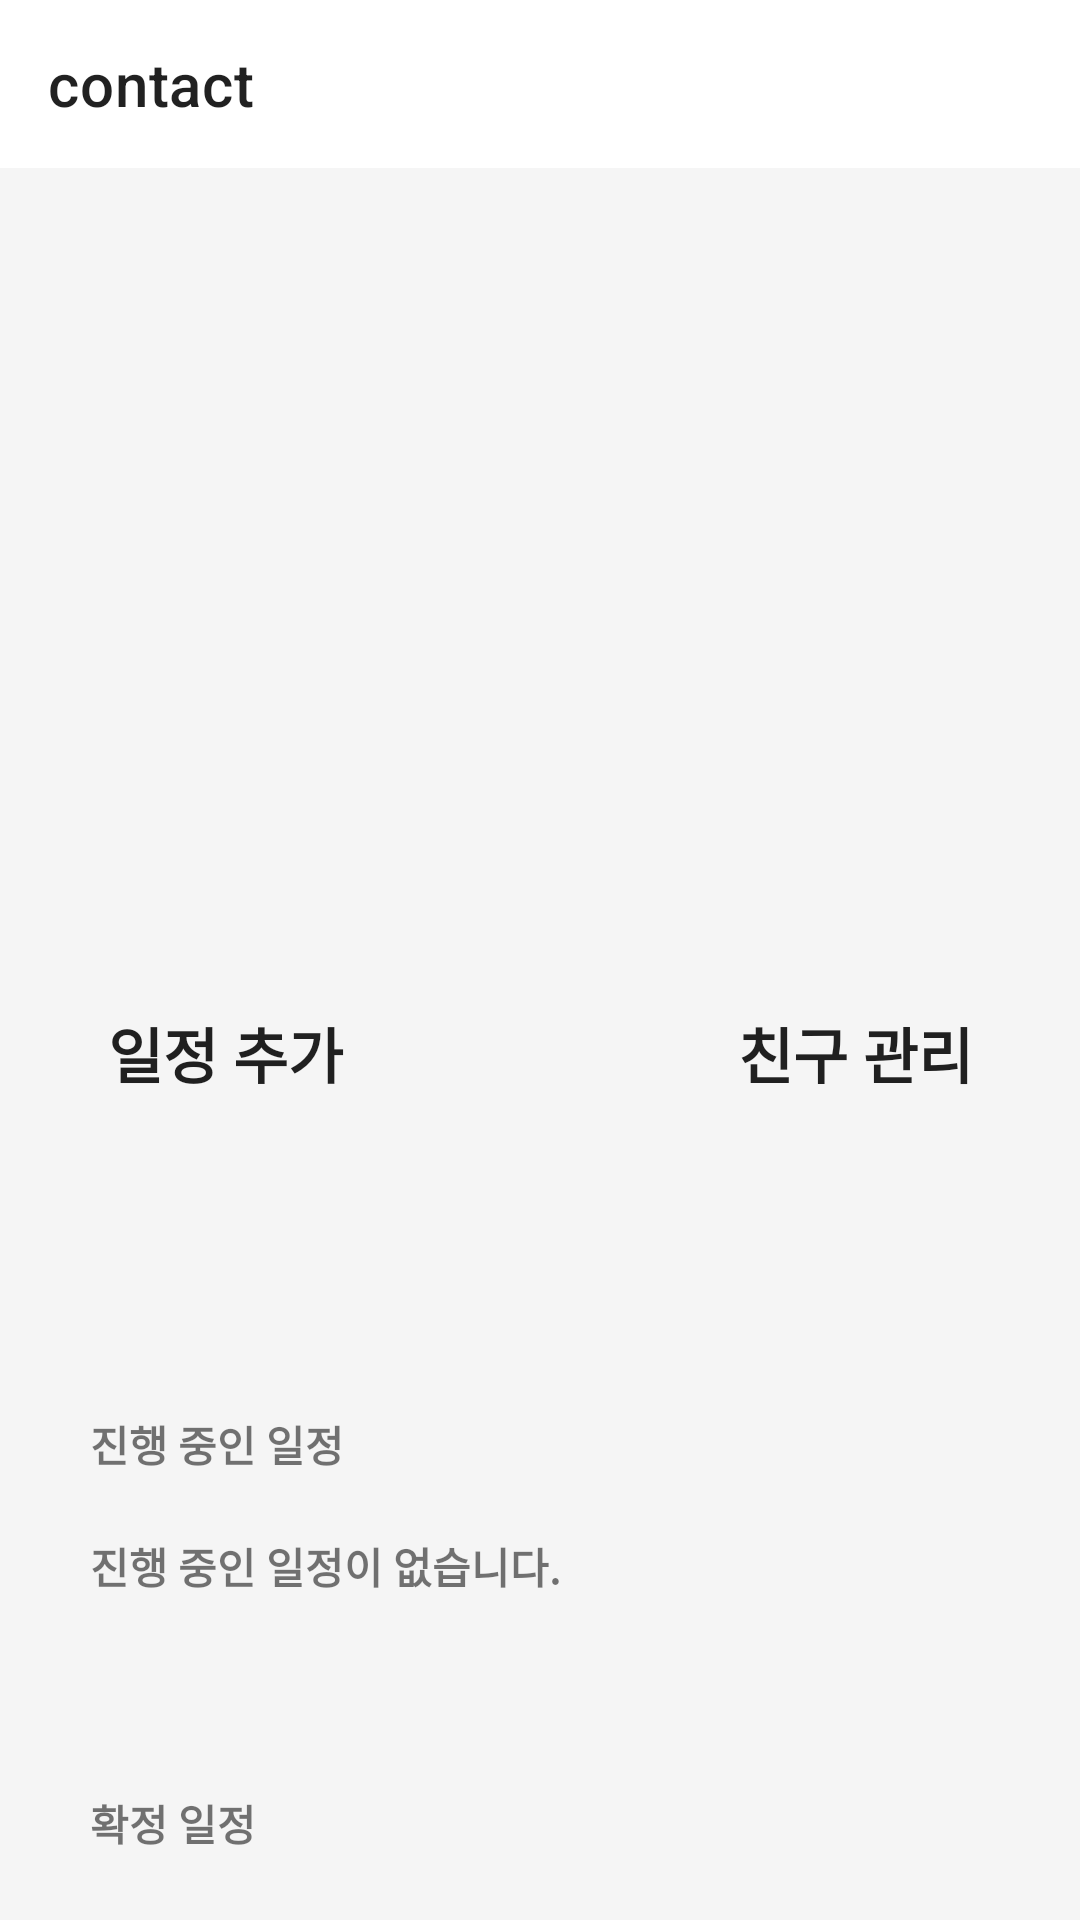

Here is an Android app screen rendered from its layout file. Give the layout XML and the strings, colors and styles it references.
<!-- AndroidManifest.xml: application theme Theme.Contact -->
<!-- res/layout/fragment_home.xml -->
<?xml version="1.0" encoding="utf-8"?>
<layout xmlns:android="http://schemas.android.com/apk/res/android"
    xmlns:app="http://schemas.android.com/apk/res-auto">
    <data>
        <variable
            name="homeViewModel"
            type="com.example.contact.ui.home.HomeViewModel" />
        <import type="android.view.View"/>
    </data>

    <androidx.constraintlayout.widget.ConstraintLayout
        android:layout_width="match_parent"
        android:layout_height="match_parent">

        <com.google.android.material.appbar.MaterialToolbar
            android:id="@+id/materialToolbar"
            android:layout_width="match_parent"
            android:layout_height="wrap_content"
            app:layout_constraintEnd_toEndOf="parent"
            app:layout_constraintStart_toStartOf="parent"
            app:layout_constraintTop_toTopOf="parent"
            app:title="@string/app_name" />

        <androidx.coordinatorlayout.widget.CoordinatorLayout
            android:layout_width="match_parent"
            android:layout_height="0dp"
            android:background="@color/snow"
            app:layout_constraintBottom_toBottomOf="parent"
            app:layout_constraintEnd_toEndOf="parent"
            app:layout_constraintStart_toStartOf="parent"
            app:layout_constraintTop_toBottomOf="@+id/materialToolbar">

            <com.google.android.material.appbar.AppBarLayout
                android:id="@+id/app_bar_layout"
                android:background="@color/light_gray"
                android:visibility="@{homeViewModel.inviteList.documents.size == 0 ? View.GONE : View.VISIBLE}"
                android:layout_width="match_parent"
                android:layout_height="wrap_content">
                <com.google.android.material.appbar.CollapsingToolbarLayout
                    android:layout_width="match_parent"
                    android:layout_height="200dp"
                    app:layout_scrollFlags="scroll|exitUntilCollapsed|snap"
                    app:contentScrim="?attr/colorPrimary">

                    <LinearLayout
                        android:layout_width="match_parent"
                        android:layout_height="match_parent"
                        android:layout_gravity="center"
                        android:gravity="center"
                        app:layout_collapseMode="parallax">
                        <androidx.viewpager2.widget.ViewPager2
                            android:id="@+id/invite_viewpager"
                            android:layout_width="match_parent"
                            android:layout_height="match_parent"
                            android:paddingTop="30dp"
                            android:paddingBottom="30dp"
                            android:paddingStart="40dp"
                            android:paddingEnd="40dp"
                            />
                    </LinearLayout>
                </com.google.android.material.appbar.CollapsingToolbarLayout>
            </com.google.android.material.appbar.AppBarLayout>

            <androidx.core.widget.NestedScrollView
                android:layout_width="match_parent"
                android:layout_height="match_parent"
                android:background="@color/light_gray"
                app:layout_behavior="@string/appbar_scrolling_view_behavior">

                <LinearLayout
                    android:layout_width="match_parent"
                    android:layout_height="match_parent"
                    android:layout_margin="20dp"
                    android:orientation="vertical">
                    <LinearLayout
                        android:layout_width="match_parent"
                        android:layout_height="wrap_content"
                        android:layout_marginBottom="30dp"
                        android:gravity="center"
                        android:orientation="horizontal">

                        <androidx.appcompat.widget.AppCompatButton
                            android:id="@+id/addPlan_button"
                            android:layout_width="150dp"
                            android:layout_height="150dp"
                            android:layout_marginEnd="30dp"
                            android:background="@drawable/button_rectangle"
                            android:text="일정 추가"
                            android:textSize="20dp"
                            android:textStyle="bold"/>

                        <androidx.appcompat.widget.AppCompatButton
                            android:id="@+id/add_friend_button"
                            android:layout_width="150dp"
                            android:layout_height="150dp"
                            android:layout_marginStart="30dp"
                            android:background="@drawable/button_rectangle"
                            android:text="친구 관리"
                            android:textSize="20dp"
                            android:textStyle="bold"/>
                    </LinearLayout>
                    <LinearLayout
                        android:id="@+id/notComplete"
                        android:layout_width="match_parent"
                        android:layout_height="wrap_content"
                        android:layout_marginBottom="30dp"
                        android:padding="10dp"
                        android:background="@drawable/button_rectangle"
                        android:orientation="vertical">
                        <TextView
                            android:layout_width="wrap_content"
                            android:layout_height="wrap_content"
                            android:text="진행 중인 일정"
                            android:layout_marginTop="5dp"
                            android:layout_marginBottom="20dp"
                            android:textStyle="bold"/>
                        <TextView
                            android:layout_width="wrap_content"
                            android:layout_height="wrap_content"
                            android:layout_marginBottom="10dp"
                            android:text="진행 중인 일정이 없습니다."
                            android:textStyle="bold"/>

                    </LinearLayout>

                    <LinearLayout
                        android:id="@+id/complete"
                        android:layout_width="match_parent"
                        android:layout_height="wrap_content"
                        android:padding="10dp"
                        android:background="@drawable/button_rectangle"
                        android:orientation="vertical">
                        <TextView
                            android:layout_width="wrap_content"
                            android:layout_height="wrap_content"
                            android:text="확정 일정"
                            android:layout_marginTop="5dp"
                            android:layout_marginBottom="20dp"
                            android:textStyle="bold"/>

                        <TextView
                            android:layout_width="wrap_content"
                            android:layout_height="wrap_content"
                            android:layout_marginBottom="10dp"
                            android:text="확정 된 일정이 없습니다."
                            android:textStyle="bold"/>

                    </LinearLayout>
                </LinearLayout>
            </androidx.core.widget.NestedScrollView>
        </androidx.coordinatorlayout.widget.CoordinatorLayout>
    </androidx.constraintlayout.widget.ConstraintLayout>
</layout>
<!-- resources referenced by this layout -->
<resources>
  <color name="light_gray">#F5F5F5</color>
  <color name="snow">#FFFAFA</color>
  <string name="app_name">contact</string>
  <style name="Theme.Contact" parent="Theme.MaterialComponents.Light.NoActionBar" />
</resources>
